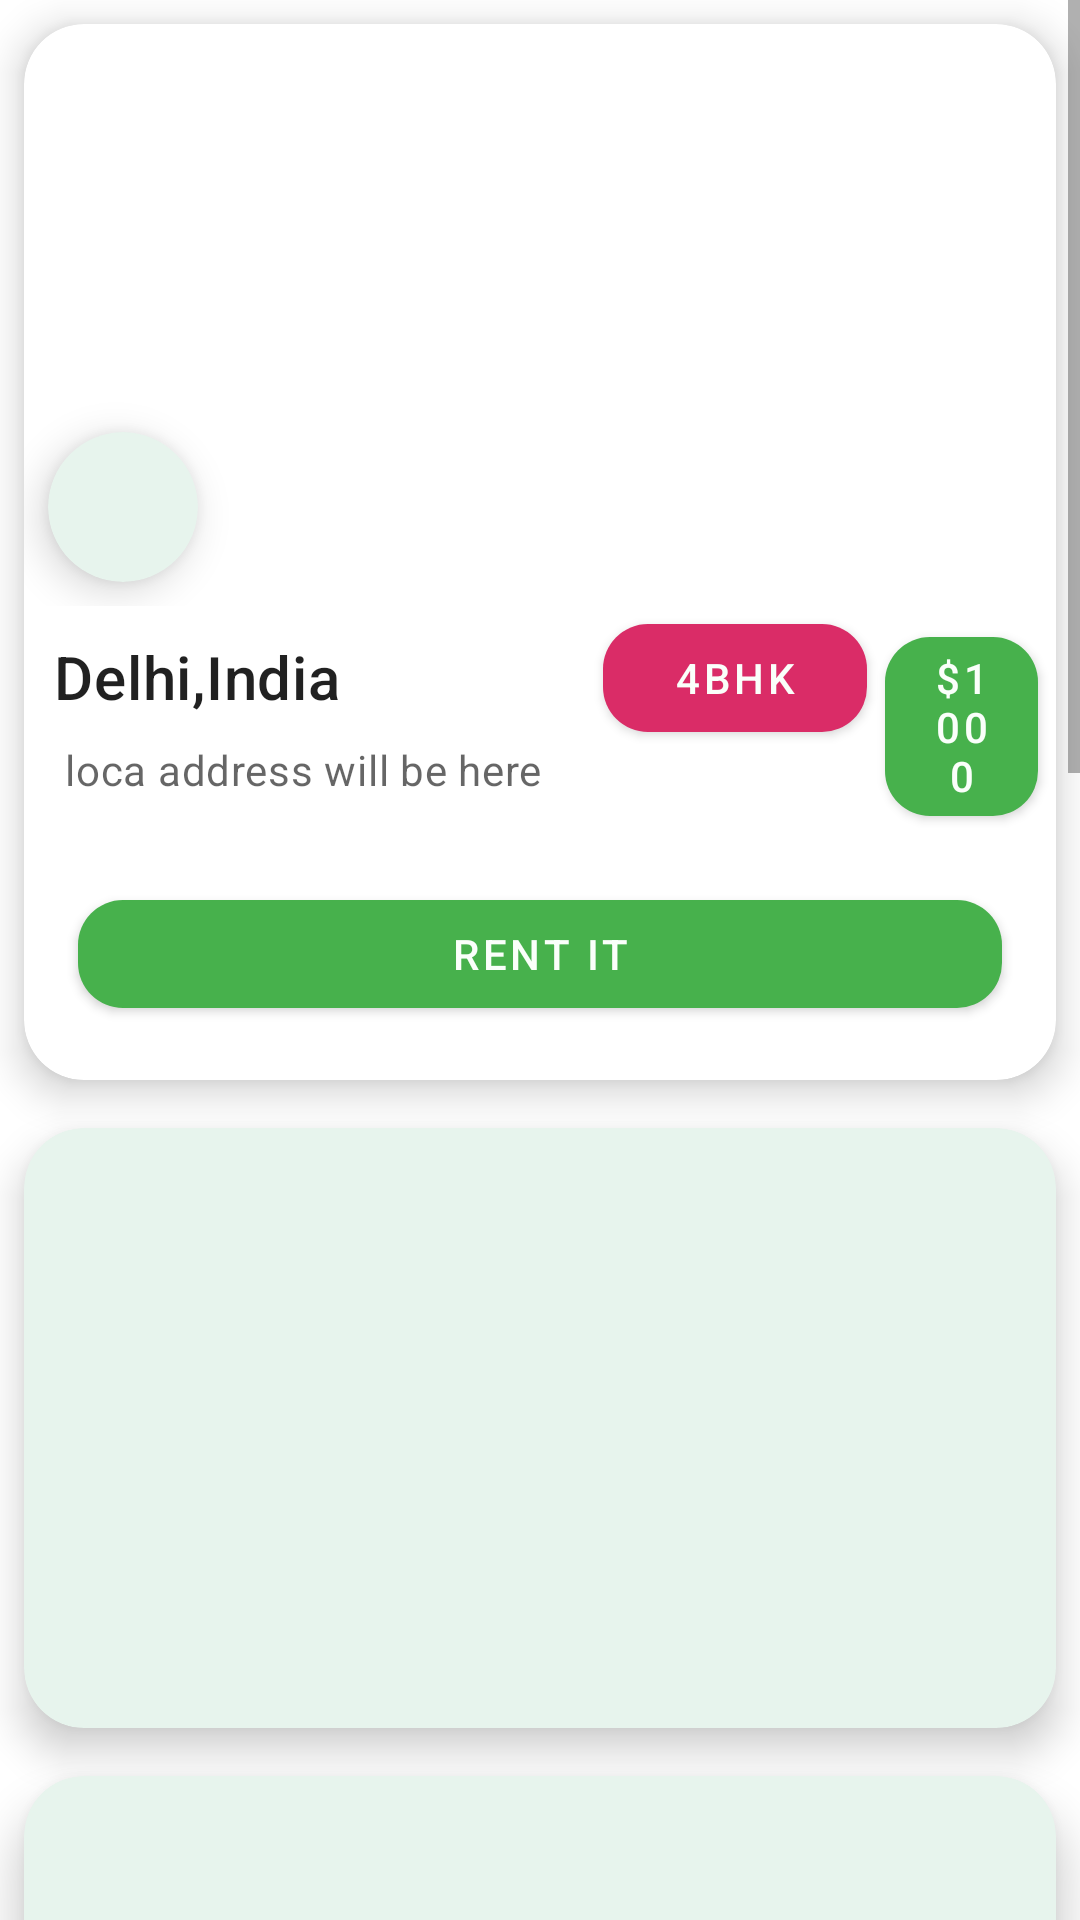

Here is an Android app screen rendered from its layout file. Give the layout XML and the strings, colors and styles it references.
<!-- AndroidManifest.xml: application theme Theme.RentHouse -->
<!-- res/layout/fragment_view_house_detail__fragmnet.xml -->
<LinearLayout xmlns:android="http://schemas.android.com/apk/res/android"
    xmlns:app="http://schemas.android.com/apk/res-auto"
    android:id="@+id/cardview_parent"
    android:layout_width="match_parent"
    android:layout_height="wrap_content"
    android:orientation="vertical">


    <ScrollView
        android:layout_width="match_parent"
        android:layout_height="match_parent">

        <LinearLayout
            android:layout_width="match_parent"
            android:layout_height="wrap_content"
            android:orientation="vertical">

            <com.google.android.material.card.MaterialCardView
                android:id="@+id/card"
                android:layout_width="match_parent"
                android:layout_height="wrap_content"
                android:layout_margin="8dp"
                android:onClick="onCardViewClicked"

                app:cardCornerRadius="20dp"
                app:cardElevation="8dp">

                <LinearLayout
                    android:layout_width="wrap_content"
                    android:layout_height="wrap_content"
                    android:orientation="vertical">

                    <LinearLayout
                        android:layout_width="wrap_content"
                        android:layout_height="wrap_content"
                        android:orientation="vertical">

                        <RelativeLayout
                            android:layout_width="match_parent"
                            android:layout_height="wrap_content">

                            
                            <ImageView
                                android:id="@+id/house_banner"
                                android:layout_width="match_parent"
                                android:layout_height="194dp"
                                android:contentDescription="It is a house image"
                                android:scaleType="centerCrop"
                                app:srcCompat="@drawable/house_banner"

                                />
                            
                            <com.google.android.material.card.MaterialCardView
                                android:id="@+id/profile_cardview"
                                android:layout_width="wrap_content"
                                android:layout_height="wrap_content"
                                android:layout_alignBottom="@+id/house_banner"
                                android:layout_margin="8dp"
                                android:onClick="onCardViewClicked"
                                app:cardBackgroundColor="#E7F4ED"
                                app:cardCornerRadius="100dp"
                                app:cardElevation="8dp">

                                <ImageView
                                    android:layout_width="50dp"
                                    android:layout_height="50dp"
                                    android:src="@drawable/b" />

                            </com.google.android.material.card.MaterialCardView>
                        </RelativeLayout>
                    </LinearLayout>

                    <LinearLayout
                        android:layout_width="match_parent"
                        android:layout_height="wrap_content"
                        android:orientation="horizontal">

                        
                        <LinearLayout
                            android:layout_width="190dp"
                            android:layout_height="wrap_content"
                            android:orientation="vertical"
                            android:padding="10dp">

                            
                            <TextView
                                android:id="@+id/city"
                                android:layout_width="wrap_content"
                                android:layout_height="wrap_content"
                                android:text="Delhi,India"
                                android:textAppearance="?attr/textAppearanceHeadline6"

                                />

                            <TextView
                                android:id="@+id/location"
                                android:layout_width="wrap_content"
                                android:layout_height="wrap_content"
                                android:layout_marginTop="8dp"
                                android:maxLength="70"
                                android:text=" loca address will be here"
                                android:textAppearance="?attr/textAppearanceBody2"
                                android:textColor="?android:attr/textColorSecondary" />

                        </LinearLayout>

                        <com.google.android.material.button.MaterialButton
                            android:id="@+id/size"
                            android:layout_width="wrap_content"
                            android:layout_height="wrap_content"
                            android:layout_marginStart="3dp"
                            android:layout_marginLeft="6dp"
                            android:layout_marginEnd="6dp"
                            android:layout_marginRight="3dp"
                            android:text="4BHK"
                            app:cornerRadius="15dp"

                            app:elevation="8dp" />

                        <com.google.android.material.button.MaterialButton
                            android:id="@+id/price"
                            android:layout_width="wrap_content"
                            android:layout_height="wrap_content"
                            android:layout_marginEnd="6dp"
                            android:layout_marginRight="6dp"
                            android:text="$1000"
                            app:backgroundTint="@color/green"
                            app:cornerRadius="15dp"

                            app:elevation="8dp" />


                    </LinearLayout>


                    <LinearLayout
                        android:layout_width="match_parent"
                        android:layout_height="wrap_content"
                        android:layout_margin="8dp"
                        android:orientation="horizontal">

                        <com.google.android.material.button.MaterialButton
                            android:id="@+id/rentit"
                            android:layout_width="match_parent"
                            android:layout_height="wrap_content"
                            android:layout_margin="10dp"
                            android:text="Rent it"
                            app:backgroundTint="@color/green"
                            app:cornerRadius="15dp"
                            app:elevation="8dp" />

                    </LinearLayout>


                </LinearLayout>


            </com.google.android.material.card.MaterialCardView>

            <com.google.android.material.card.MaterialCardView
                android:id="@+id/map_cardview"
                android:layout_width="match_parent"
                android:layout_height="wrap_content"
                android:layout_margin="8dp"
                android:onClick="onCardViewClicked"
                app:cardBackgroundColor="#E7F4ED"
                app:cardCornerRadius="20dp"
                app:cardElevation="8dp">

                <ImageView
                    android:layout_width="match_parent"
                    android:layout_height="200dp"
                    android:src="@mipmap/sample_map"

                    />


            </com.google.android.material.card.MaterialCardView>

            <com.google.android.material.card.MaterialCardView
                android:id="@+id/moreimages_cardview"
                android:layout_width="match_parent"
                android:layout_height="wrap_content"
                android:layout_margin="8dp"
                android:onClick="onCardViewClicked"
                app:cardBackgroundColor="#E7F4ED"
                app:cardCornerRadius="20dp"
                app:cardElevation="8dp">

                <LinearLayout
                    android:layout_width="match_parent"
                    android:layout_height="wrap_content"
                    android:orientation="vertical">

                    <ImageView
                        android:id="@+id/image1"
                        android:layout_width="match_parent"
                        android:layout_height="194dp"
                        android:layout_margin="2dp"
                        android:contentDescription="It is a house image"
                        android:scaleType="centerCrop"
                        app:srcCompat="@drawable/house_banner"

                        />

                    <ImageView
                        android:id="@+id/image2"
                        android:layout_width="match_parent"
                        android:layout_height="194dp"
                        android:layout_margin="2dp"
                        android:contentDescription="It is a house image"
                        android:scaleType="centerCrop"
                        app:srcCompat="@drawable/house_banner"

                        />

                    <ImageView
                        android:id="@+id/image3"
                        android:layout_width="match_parent"
                        android:layout_height="194dp"
                        android:layout_margin="2dp"
                        android:contentDescription="It is a house image"
                        android:scaleType="centerCrop"
                        app:srcCompat="@drawable/house_banner"

                        />

                    <ImageView
                        android:id="@+id/image4"
                        android:layout_width="match_parent"
                        android:layout_height="194dp"
                        android:layout_margin="2dp"
                        android:contentDescription="It is a house image"
                        android:scaleType="centerCrop"
                        app:srcCompat="@drawable/house_banner"

                        />

                    <ImageView
                        android:id="@+id/image5"
                        android:layout_width="match_parent"
                        android:layout_height="194dp"
                        android:layout_margin="2dp"
                        android:contentDescription="It is a house image"
                        android:scaleType="centerCrop"
                        app:srcCompat="@drawable/house_banner"


                        android:paddingBottom="70dp"

                        />

                </LinearLayout>


            </com.google.android.material.card.MaterialCardView>


        </LinearLayout>


    </ScrollView>




</LinearLayout>
<!-- resources referenced by this layout -->
<resources>
  <color name="green"> #FF47B14C</color>
  <!-- drawable house_banner (mipmap-anydpi-v26) -->
  <?xml version="1.0" encoding="utf-8"?>
  <adaptive-icon xmlns:android="http://schemas.android.com/apk/res/android">
      <background android:drawable="@color/house_banner_background"/>
      <foreground android:drawable="@mipmap/house_banner_foreground"/>
  </adaptive-icon>
  <!-- mipmap sample_map (mipmap-anydpi-v26) -->
  <?xml version="1.0" encoding="utf-8"?>
  <adaptive-icon xmlns:android="http://schemas.android.com/apk/res/android">
      <background android:drawable="@color/sample_map_background"/>
      <foreground android:drawable="@mipmap/sample_map_foreground"/>
  </adaptive-icon>
  <style name="Theme.RentHouse" parent="Theme.MaterialComponents.DayNight.DarkActionBar">
          
          <item name="colorPrimary">@color/purple_500</item>
          <item name="colorPrimaryVariant">@color/purple_700</item>
          <item name="colorOnPrimary">@color/white</item>
          
          <item name="colorSecondary">@color/teal_200</item>
          <item name="colorSecondaryVariant">@color/teal_700</item>
          <item name="colorOnSecondary">@color/black</item>
          
          <item name="android:statusBarColor" tools:targetApi="l">?attr/colorPrimary</item>
          
      </style>
  <color name="house_banner_background">#FFFFFF</color>
  <color name="sample_map_background">#FFFFFF</color>
  <color name="purple_500">#DA2C67</color>
  <color name="purple_700">#FF3700B3</color>
  <color name="white">#FAFFFA</color>
  <color name="teal_200">#FF03DAC5</color>
  <color name="teal_700">#FF018786</color>
  <color name="black">#FF000000</color>
</resources>
